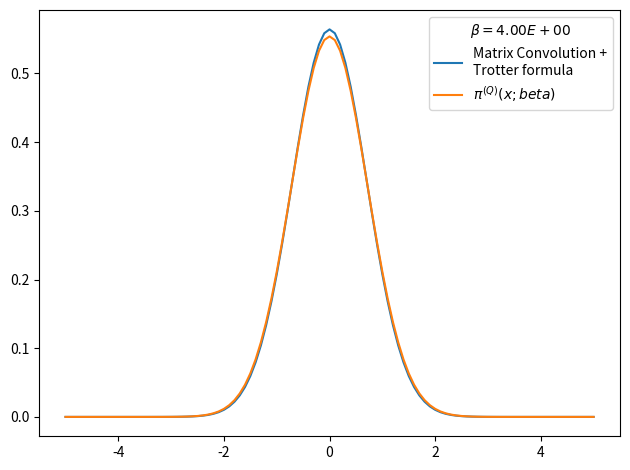

Generate this figure with matplotlib:
# -*- coding: utf-8 -*-
from __future__ import division
import numpy as np
import matplotlib.pyplot as plt
from time import time

def rho_free(x,xp,beta):
    """
    Uso: devuelve elemento de matriz dsnsidad para el caso de una partícula libre en un toro infinito.
    """
    return (2.*np.pi*beta)**(-0.5) * np.exp(-(x-xp)**2 / (2 * beta) )

def harmonic_potential(x):
    return 0.5*x**2

def anharmonic_potential(x):
    return 0.5*x**2 - x**3 + x**4

def QHO_canonical_ensemble(x,beta):
    """
    Uso:    calcula probabilidad teórica cuántica de encontrar al osciladoe armónico 
            (presente en un baño térmico) en la posición x.
    
    Recibe:
        x: float            -> posición
        beta: float         -> inverso de temperatura en unidades reducidas beta = 1/T.
    
    Devuelve:
        probabilidad teórica cuántica en posición dada para temperatura T dada. 
    """
    return (np.tanh(beta/2.)/np.pi)**0.5 * np.exp(- x**2 * np.tanh(beta/2.))

def rho_trotter(grid, beta, potential=harmonic_potential):
    """
    Uso:    devuelve matriz densidad en aproximación de Trotter para altas temperaturas y un potencial dado

    Recibe:
        grid: list      -> lista de dimensión N
        beta: float     -> inverso de temperatura en unidades reducidas
        potential: func -> potencial de interacción

    Devuelve:
        matrix          -> matriz densidad de dimension NxN
    """
    return np.array([ [ rho_free(x , xp,beta) * np.exp(-0.5*beta*(potential(x)+potential(xp))) for x in grid] for xp in grid])

x_max = 5.
nx = 101
dx = 2. * x_max / (nx - 1)
grid_x = np.array([i*dx for i in range(-int((nx-1)/2), int(nx/2 + 1))])
N_beta = 6
beta_fin = 4
beta_ini = beta_fin/N_beta
rho = rho_trotter(grid_x,beta_ini/N_beta,potential=harmonic_potential)
for i in range(N_beta):
    rho = np.dot(rho,rho)
    rho *= dx
    beta_ini *= 2.
    print('%d) beta: %.2E -> %.2E'%(i, beta_ini/2,beta_ini))

# checkpoint: trace(rho)=0 when N_beta>16 and nx~1000 or nx~100 
# parece que la diferencia entre los picos es siempre constante
# cuando N_beta=4 el resultado es más óptimo
print (dx)
print(np.trace(rho))

rho_normalized = rho/(np.trace(rho)*dx)     #rho normalizado 
weights = np.diag(rho_normalized)           #densidad de probabilidad dada por los elementos de la diagonal

plt.figure()
plt.plot(grid_x, weights, label = 'Matrix Convolution +\nTrotter formula')
plt.plot(grid_x, QHO_canonical_ensemble(grid_x,beta_fin), label=u'$\pi^{(Q)}(x;beta)$' )
plt.legend(title=u'$\\beta=%.2E$'%beta_fin)
plt.tight_layout()
plt.show()
plt.close()
